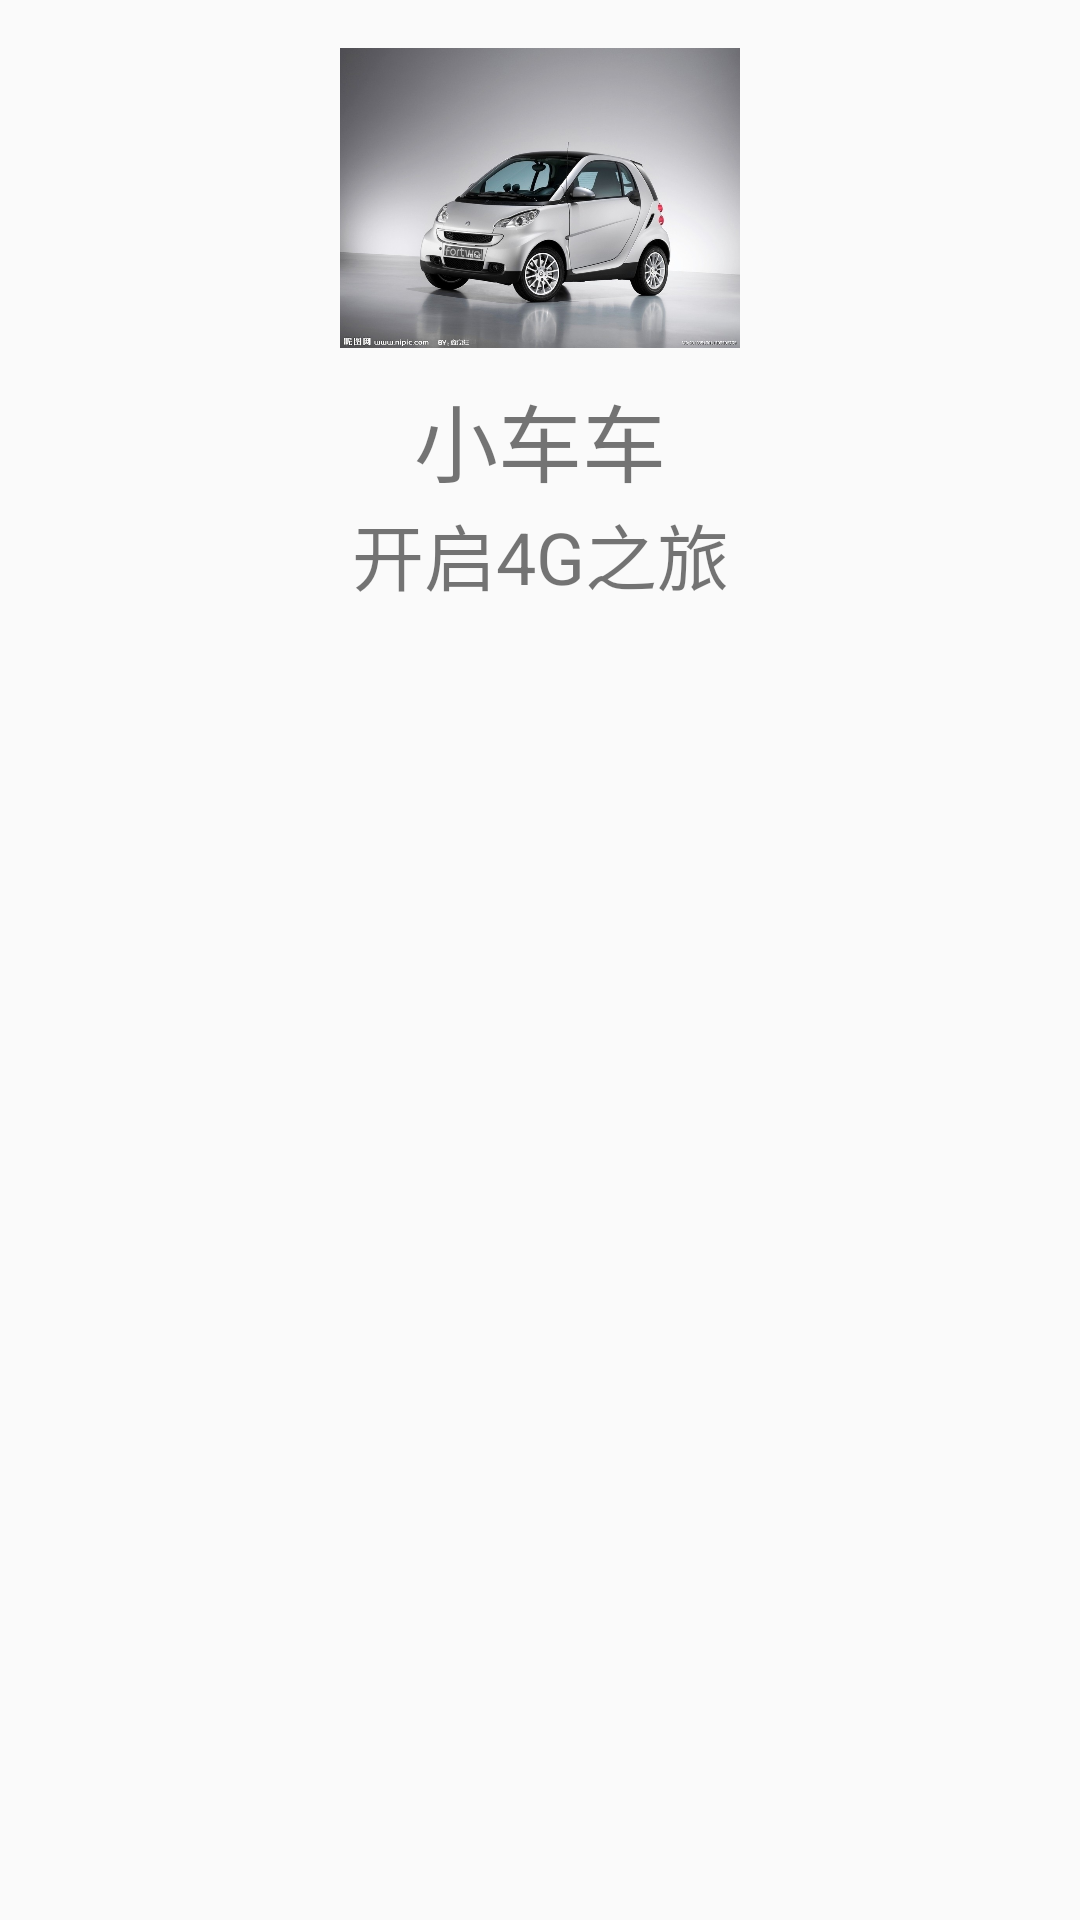

Here is an Android app screen rendered from its layout file. Give the layout XML and the strings, colors and styles it references.
<!-- AndroidManifest.xml: application theme AppTheme -->
<!-- res/layout/activity_splash.xml -->
<?xml version="1.0" encoding="utf-8"?>
<RelativeLayout xmlns:android="http://schemas.android.com/apk/res/android"
    xmlns:app="http://schemas.android.com/apk/res-auto"
    xmlns:tools="http://schemas.android.com/tools"
    android:id="@+id/activity_splash"
    android:layout_width="match_parent"
    android:layout_height="match_parent"
    android:paddingBottom="@dimen/activity_vertical_margin"
    android:paddingLeft="@dimen/activity_horizontal_margin"
    android:paddingRight="@dimen/activity_horizontal_margin"
    android:paddingTop="@dimen/activity_vertical_margin"
    tools:context="com.xcc.bustraffic.bustraffic.ui.activity.SplashActivity">

    <TextView
        android:text="@string/ad_text"
        android:layout_width="match_parent"
        android:layout_height="wrap_content"
        android:gravity="center_horizontal"
        android:textSize="24sp"
        android:id="@+id/textView"
        android:layout_below="@+id/textView2"
        android:layout_alignParentLeft="true"
        android:layout_alignParentStart="true" />

    <TextView
        android:text="@string/app_zh_name"
        android:layout_width="match_parent"
        android:layout_height="wrap_content"
        android:gravity="center_horizontal"
        android:textSize="28sp"
        android:id="@+id/textView2"
        android:layout_marginTop="10dp"
        android:layout_below="@+id/imageView2"
        android:layout_alignParentLeft="true"
        android:layout_alignParentStart="true" />

    <ImageView
        android:layout_width="300dp"
        android:layout_height="100dp"
        android:src="@mipmap/icon"
        android:id="@+id/imageView2"
        android:layout_alignParentTop="true"
        android:layout_centerHorizontal="true"
        android:layout_marginTop="16dp" />
</RelativeLayout>
<!-- resources referenced by this layout -->
<resources>
  <!-- mipmap icon: jpg bitmap (mipmap-xhdpi, 100020 bytes) -->
  <string name="ad_text">开启4G之旅</string>
  <string name="app_zh_name">小车车</string>
  <style name="AppTheme" parent="Theme.AppCompat.Light.DarkActionBar">
          
          <item name="colorPrimary">@color/colorPrimary</item>
          <item name="colorPrimaryDark">@color/colorPrimaryDark</item>
          <item name="colorAccent">@color/colorAccent</item>
      </style>
  <color name="colorPrimary">#3F51B5</color>
  <color name="colorPrimaryDark">#303F9F</color>
  <color name="colorAccent">#FF4081</color>
</resources>
